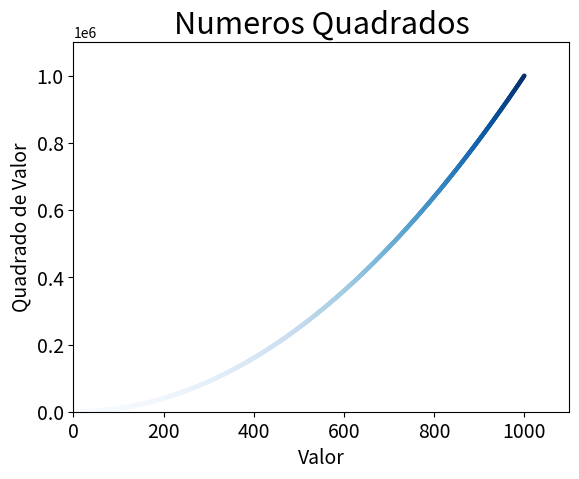

Generate this figure with matplotlib:
import matplotlib.pyplot as plt

'''
Definindo valores de X e Y manualmente
x_values = [1,2,3,4,5]
y_values = [1,4,9,16,25]
'''
#Calculando dados automaticamente
x_values = list(range(1,1001))
y_values = [x**2 for x in x_values]

plt.scatter(x_values, y_values,c =y_values, cmap=plt.cm.Blues, edgecolor='none', s=10)

#Define o título do gráfico e nomeia os eixos X e Y
plt.title("Numeros Quadrados", fontsize=22)
plt.xlabel("Valor", fontsize=14)
plt.ylabel("Quadrado de Valor", fontsize=14)

#Define o intervalo para cada eixo
plt.axis([0,1100,0,1100000])

#Define o tamanho dos rótulos das marcações
plt.tick_params(axis='both',which='major', labelsize=14)

#Gera um arquivo com o gráfico gerado
plt.savefig('squares_plot.png', bbox_inches='tight') 

#Exibe o gráfico gerado na tela
plt.show()